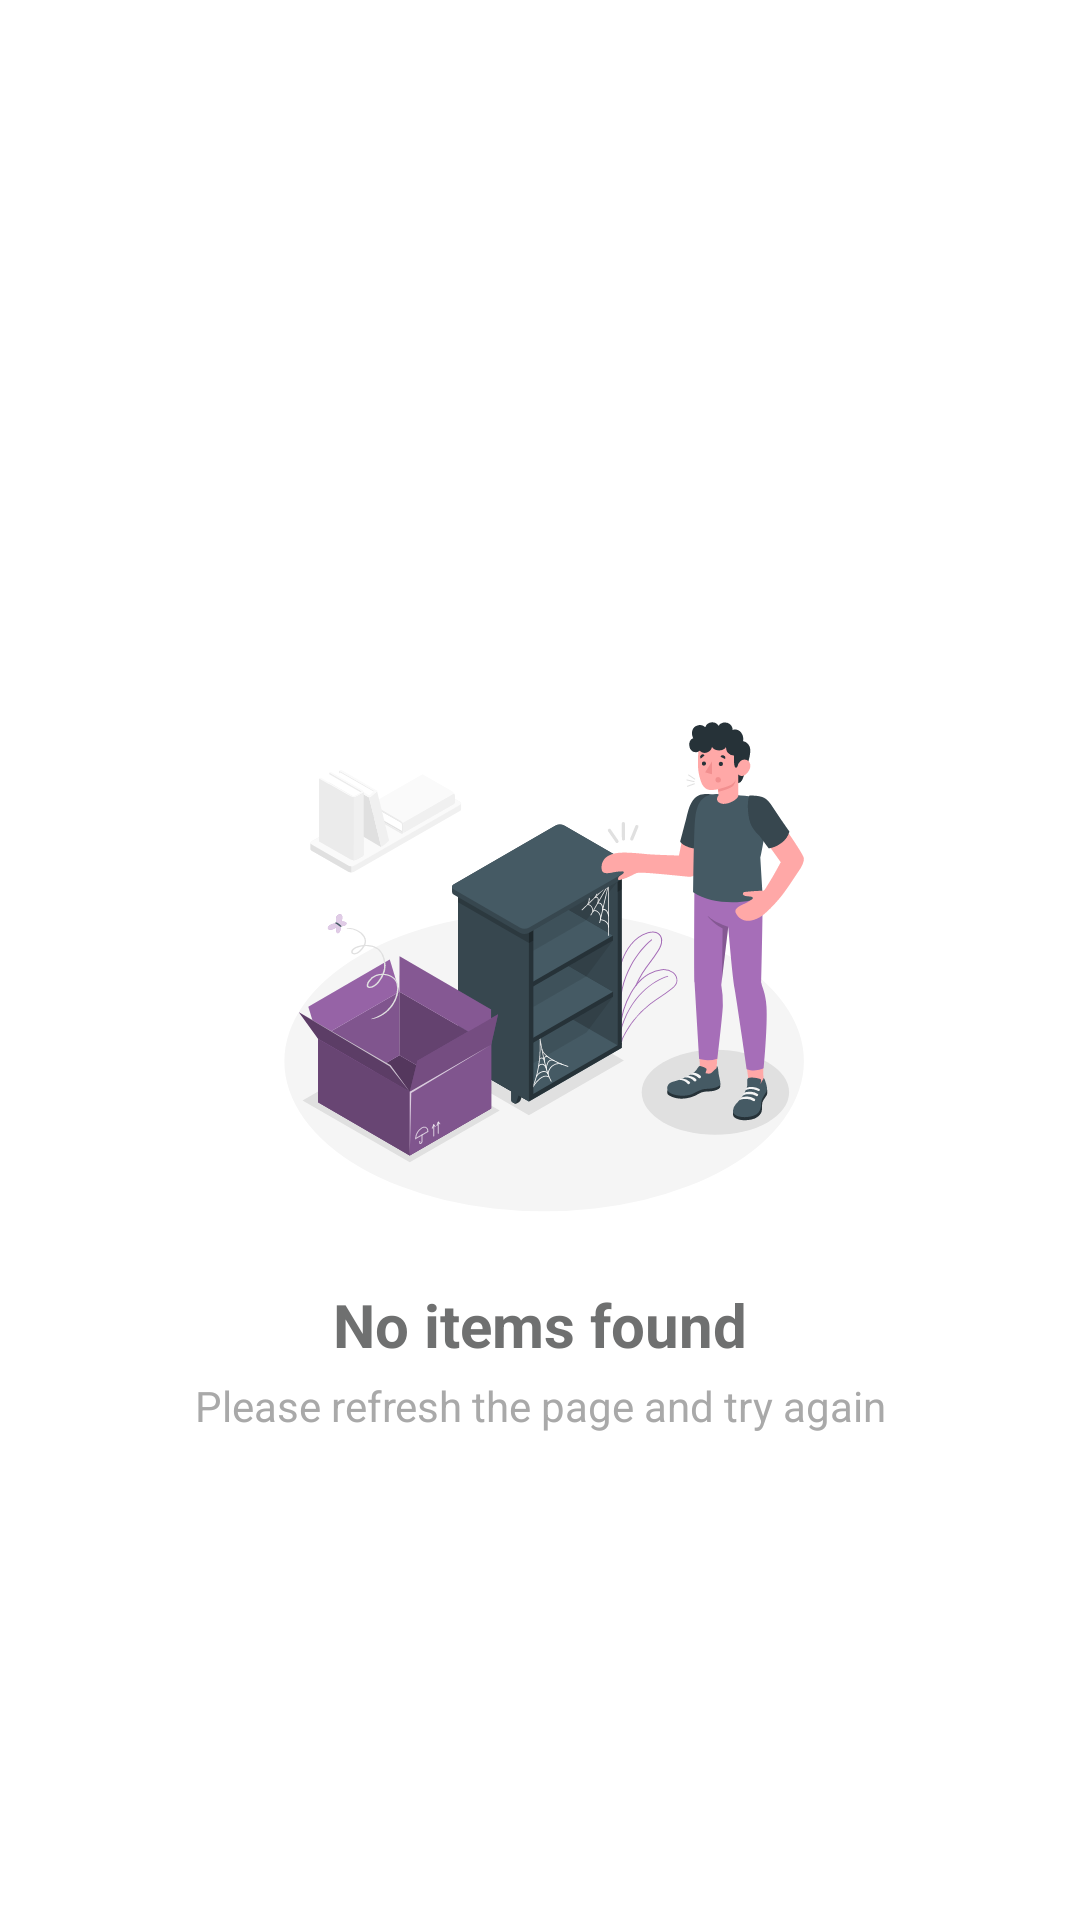

Layout XML and referenced resources for this Android screen:
<!-- AndroidManifest.xml: application theme Theme.KumparanTest -->
<!-- res/layout/state_empty.xml -->
<?xml version="1.0" encoding="utf-8"?>
<androidx.constraintlayout.widget.ConstraintLayout xmlns:android="http://schemas.android.com/apk/res/android"
    xmlns:app="http://schemas.android.com/apk/res-auto"
    android:layout_width="match_parent"
    android:layout_height="match_parent"
    android:layout_marginBottom="128dp">
    <ImageView
        android:id="@+id/ivEmpty"
        android:layout_width="184dp"
        android:layout_height="184dp"
        android:layout_gravity="center"
        android:src="@drawable/ic_empty"
        app:layout_constraintBottom_toBottomOf="parent"
        app:layout_constraintEnd_toEndOf="parent"
        app:layout_constraintStart_toStartOf="parent"
        app:layout_constraintTop_toTopOf="parent" />

    <TextView
        android:id="@+id/tvEmptyTitle"
        android:layout_width="wrap_content"
        android:layout_height="wrap_content"
        android:layout_marginStart="16dp"
        android:layout_marginEnd="16dp"
        android:layout_marginTop="16dp"
        android:text="@string/no_item_found"
        android:textColor="#6F7070"
        android:textSize="20sp"
        android:textStyle="bold"
        app:layout_constraintEnd_toEndOf="parent"
        app:layout_constraintStart_toStartOf="parent"
        app:layout_constraintTop_toBottomOf="@+id/ivEmpty" />

    <TextView
        android:layout_width="wrap_content"
        android:layout_height="wrap_content"
        android:layout_marginStart="16dp"
        android:layout_marginEnd="16dp"
        android:layout_marginTop="4dp"
        android:text="@string/please_refresh_the_page_and_try_again"
        android:textSize="14sp"
        android:textColor="#A9A9A9"
        app:layout_constraintEnd_toEndOf="parent"
        app:layout_constraintStart_toStartOf="parent"
        app:layout_constraintTop_toBottomOf="@+id/tvEmptyTitle" />
</androidx.constraintlayout.widget.ConstraintLayout>
<!-- resources referenced by this layout -->
<resources>
  <!-- drawable ic_empty: vector/xml drawable (drawable, 33975 chars, omitted) -->
  <string name="no_item_found">No items found</string>
  <string name="please_refresh_the_page_and_try_again">Please refresh the page and try again</string>
  <style name="Theme.KumparanTest" parent="Theme.MaterialComponents.DayNight.DarkActionBar">
          
          <item name="colorPrimary">@color/purple_500</item>
          <item name="colorPrimaryVariant">@color/purple_700</item>
          <item name="colorOnPrimary">@color/white</item>
          
          <item name="colorSecondary">@color/teal_200</item>
          <item name="colorSecondaryVariant">@color/teal_700</item>
          <item name="colorOnSecondary">@color/black</item>
          
          <item name="android:statusBarColor" tools:targetApi="l">?attr/colorPrimaryVariant</item>
          
      </style>
  <color name="purple_500">#FF6200EE</color>
  <color name="purple_700">#FF3700B3</color>
  <color name="white">#FFFFFFFF</color>
  <color name="teal_200">#FF03DAC5</color>
  <color name="teal_700">#FF018786</color>
  <color name="black">#FF000000</color>
</resources>
